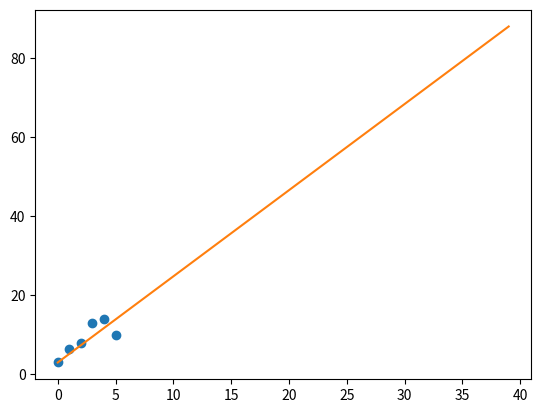

The script that saved this image:
# Linear regression using a Neuron instance and plotting with matplotlib 

import matplotlib.pyplot as plt
import numpy as np

inputs = [1,2,3,4,5,10]
targets = [3.2,6.3,8,13,14,10]


class Neuron: # implementation of a Neuron 
    def __init__(self): # this neuron is memoryless 
        self.weight = 0
        
    
    def error(self,weight,input,target): # implements cost function 
        prediction = weight * input
        return prediction - target


if __name__ == '__main__':
    weight = 0.01
    neuron = Neuron()    
    learning_rate = 0.01
    epochs = 300
    stop = 40

    #training network
    # at this code, the weight is not self-optimizing yet 
    for x in range(0,epochs):
        sample_errors = []

        for sample in zip(inputs,targets):
            sample_errors.append(neuron.error(weight,sample[0],sample[1]))

        avg = sum(sample_errors) / len(sample_errors)
        weight -= learning_rate * avg
        #print(neuron.error(weight,sample[0],sample[1]))
    

    def image(weight,x):
        y = weight * x + 3 # 3 is the linear coefficient ( or bias )
        return y

    x_points = np.arange(0,stop)
    y_points = []
    
    for i in x_points:
        y = image(weight,i)
        y_points.append(y)
    
    #print(x_points)
    #print(y_points)

    neuron.weight = weight
    print(neuron.weight)

    plt.plot(targets, 'o')
    plt.plot(x_points,y_points) 
    plt.show()
